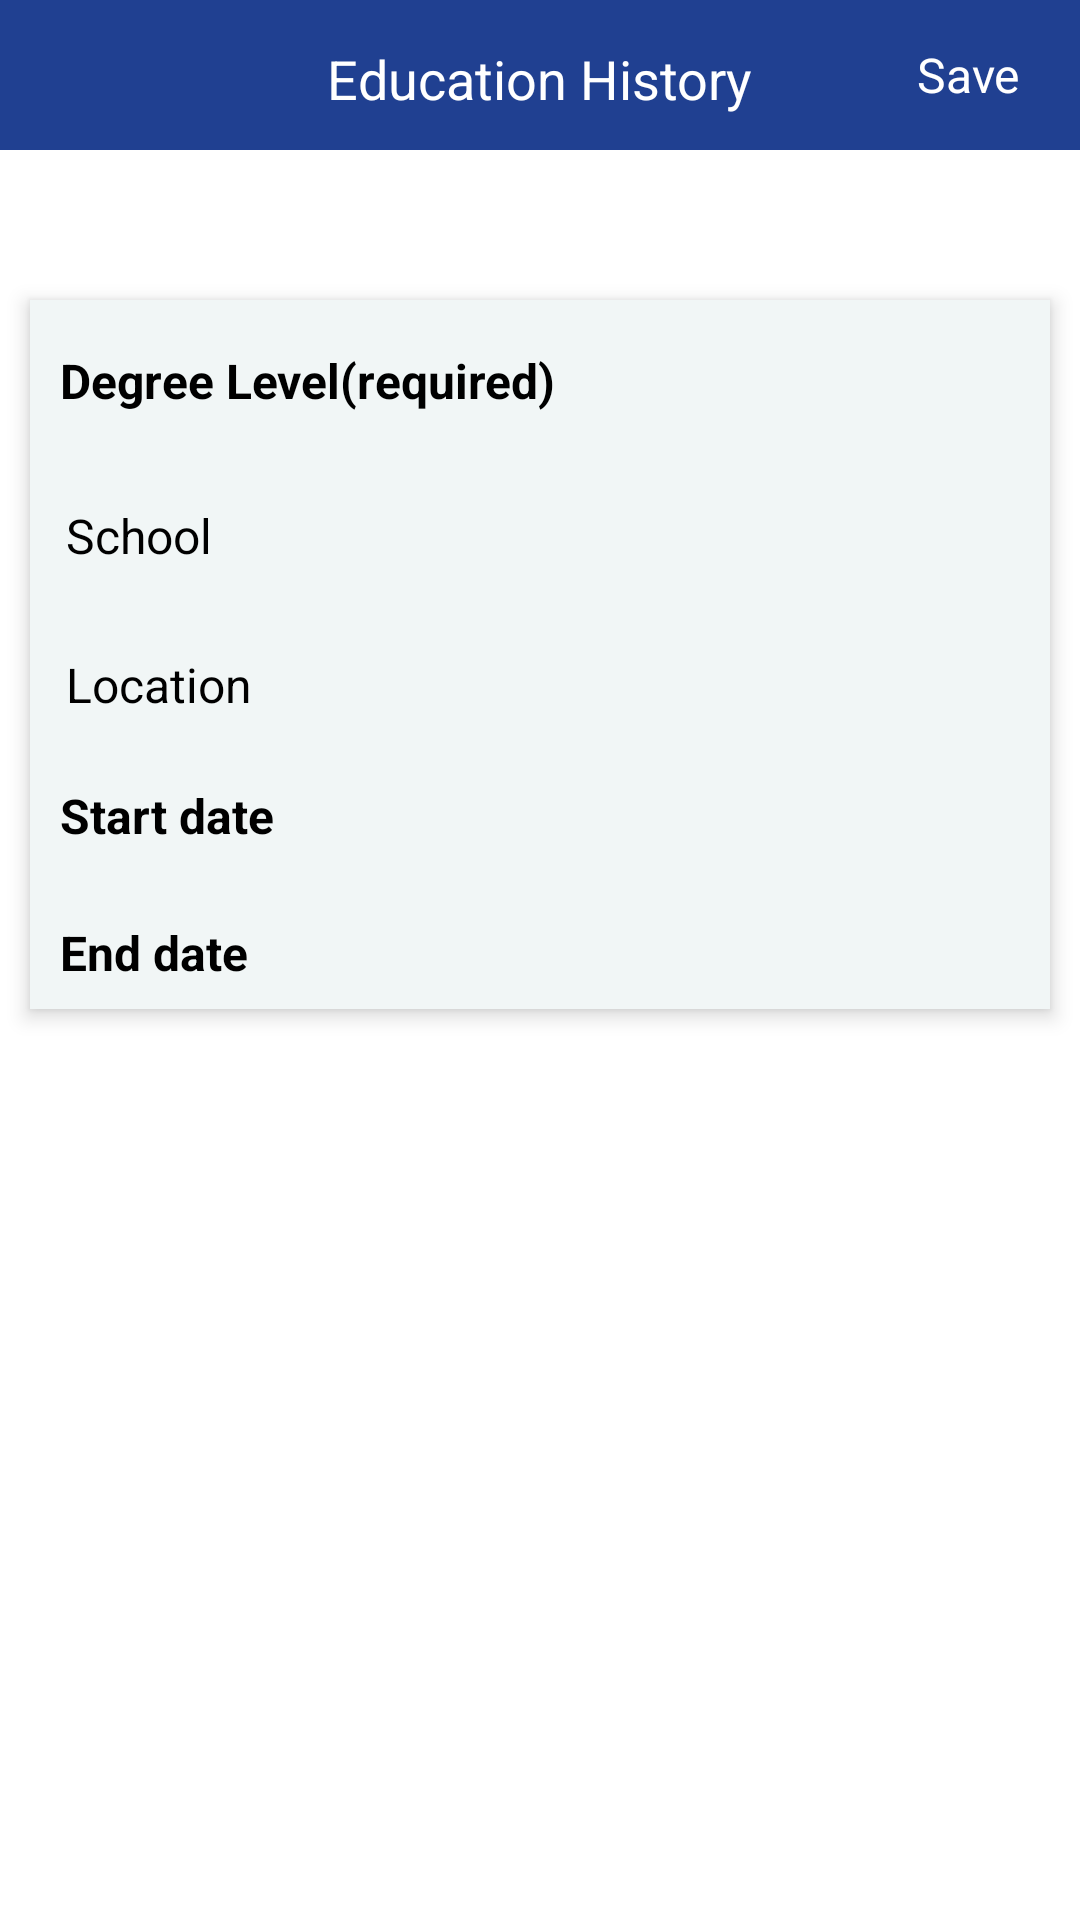

This screen was rendered from an Android layout file. Write that file and the resources it references.
<!-- AndroidManifest.xml: application theme Theme.Design.NoActionBar -->
<!-- res/layout/activity_education.xml -->
<?xml version="1.0" encoding="utf-8"?>
<RelativeLayout
    xmlns:android="http://schemas.android.com/apk/res/android"
    xmlns:app="http://schemas.android.com/apk/res-auto"
    xmlns:tools="http://schemas.android.com/tools"
    android:layout_width="match_parent"
    android:layout_height="match_parent"
    android:background="@color/white"
    tools:context=".Activity.EducationActivity">

    <RelativeLayout
        android:layout_width="match_parent"
        android:layout_height="50dp"
        android:id="@+id/yes"
        android:background="@color/giddy">



        <TextView
            android:layout_width="wrap_content"
            android:layout_height="wrap_content"
            android:text="Education History"
            android:textColor="@color/white"
            android:textSize="18sp"
            android:id="@+id/giddy"
            android:layout_marginTop="14dp"
            android:layout_centerHorizontal="true"
            >

        </TextView>
        <TextView
            android:layout_width="wrap_content"
            android:layout_height="wrap_content"
            android:text="Save"
            android:textColor="@color/white"
            android:textSize="16sp"
            android:id="@+id/giddywewe"
            android:layout_marginTop="14dp"
            android:layout_marginRight="20dp"
           android:layout_alignParentRight="true"
            >

        </TextView>




    </RelativeLayout>

    <RelativeLayout
        android:layout_width="match_parent"
        android:layout_height="wrap_content"
        android:elevation="4dp"
        android:background="@color/nyuma"
        android:layout_marginRight="10dp"
        android:layout_marginLeft="10dp"
        android:layout_marginBottom="10dp"
        android:layout_below="@+id/yes"
        android:layout_marginTop="50dp"
        >

        <TextView
            android:id="@+id/tech"
            android:layout_width="wrap_content"
            android:layout_height="wrap_content"
            android:text="Degree Level(required)"
            android:layout_below="@+id/companyedit"
            android:textSize="16sp"
            android:textStyle="bold"
            android:layout_marginTop="16dp"
            android:textColor="@android:color/black"
            android:layout_marginLeft="10dp">

        </TextView>

        <Spinner
            android:id="@+id/techtext"
            android:layout_width="match_parent"
            android:layout_height="wrap_content"
            android:layout_below="@+id/tech"
            android:background="@color/black"
            android:textSize="16sp"
            android:spinnerMode="dialog"
            android:textColor="@android:color/black"
            android:layout_marginLeft="6dp"
            android:layout_marginRight="6dp"
            android:layout_marginTop="8dp">

        </Spinner>

        <TextView
            android:id="@+id/wapi"
            android:layout_width="wrap_content"
            android:layout_height="wrap_content"
            android:layout_below="@+id/techtext"
            android:textColorHint="@android:color/black"
            android:textSize="16sp"
            android:visibility="gone"
            android:textColor="@android:color/black"
            android:layout_marginLeft="6dp"
            android:layout_marginRight="6dp"
            android:layout_marginTop="8dp">

        </TextView>
        <EditText
            android:id="@+id/jobdescriptioneeh"
            android:layout_width="match_parent"
            android:layout_height="wrap_content"
            android:layout_below="@+id/wapi"
            android:hint="School"
            android:padding="6dp"
            android:textColor="@android:color/black"
            android:textColorHint="@android:color/black"
            android:textSize="16sp"
            android:background="@drawable/ic_rectangle_loginbtn"
            android:layout_marginLeft="6dp"
            android:layout_marginRight="6dp"
            android:layout_marginTop="16dp">

        </EditText>
        <EditText
            android:id="@+id/jobdescriptionmm"
            android:layout_width="match_parent"
            android:layout_height="wrap_content"
            android:layout_below="@+id/jobdescriptioneeh"
            android:hint="Location"
            android:padding="6dp"
            android:textColor="@android:color/black"
            android:textColorHint="@android:color/black"
            android:textSize="16sp"
            android:background="@drawable/ic_rectangle_loginbtn"
            android:layout_marginLeft="6dp"
            android:layout_marginRight="6dp"
            android:layout_marginTop="16dp">

        </EditText>

        <TextView
            android:id="@+id/techwaah"
            android:layout_width="wrap_content"
            android:layout_height="wrap_content"
            android:text="Start date"
            android:layout_below="@+id/jobdescriptionmm"
            android:textSize="16sp"
            android:textStyle="bold"
            android:layout_marginTop="16dp"
            android:textColor="@android:color/black"
            android:layout_marginLeft="10dp">

        </TextView>

        <Spinner
            android:id="@+id/techtextwaah"
            android:layout_width="match_parent"
            android:layout_height="wrap_content"
            android:layout_below="@+id/techwaah"
            android:background="@color/black"
            android:textSize="16sp"
            android:spinnerMode="dialog"
            android:textColor="@android:color/black"
            android:layout_marginLeft="6dp"
            android:layout_marginRight="6dp"
            android:layout_marginTop="8dp">

        </Spinner>

        <TextView
            android:id="@+id/wapiwaah"
            android:layout_width="wrap_content"
            android:layout_height="wrap_content"
            android:layout_below="@+id/techtextwaah"
            android:textColorHint="@android:color/black"
            android:textSize="16sp"
            android:visibility="gone"
            android:textColor="@android:color/black"
            android:layout_marginLeft="6dp"
            android:layout_marginRight="6dp"
            android:layout_marginTop="8dp">

        </TextView>


        <TextView
            android:id="@+id/techwaahone"
            android:layout_width="wrap_content"
            android:layout_height="wrap_content"
            android:text="End date"
            android:layout_below="@+id/wapiwaah"
            android:textSize="16sp"
            android:textStyle="bold"
            android:layout_marginTop="16dp"
            android:textColor="@android:color/black"
            android:layout_marginLeft="10dp">

        </TextView>

        <Spinner
            android:id="@+id/techtextwaahone"
            android:layout_width="match_parent"
            android:layout_height="wrap_content"
            android:layout_below="@+id/techwaahone"
            android:background="@color/black"
            android:textSize="16sp"
            android:spinnerMode="dialog"
            android:textColor="@android:color/black"
            android:layout_marginLeft="6dp"
            android:layout_marginRight="6dp"
            android:layout_marginTop="8dp">

        </Spinner>

        <TextView
            android:id="@+id/wapiwaahone"
            android:layout_width="wrap_content"
            android:layout_height="wrap_content"
            android:layout_below="@+id/techtextwaahone"
            android:textColorHint="@android:color/black"
            android:textSize="16sp"
            android:visibility="gone"
            android:textColor="@android:color/black"
            android:layout_marginLeft="6dp"
            android:layout_marginRight="6dp"
            android:layout_marginTop="8dp">

        </TextView>



    </RelativeLayout>




</RelativeLayout>
<!-- resources referenced by this layout -->
<resources>
  <color name="black">#000000</color>
  <color name="giddy">#204091</color>
  <color name="nyuma">#F1F6F6</color>
  <color name="white">#fff</color>
</resources>
